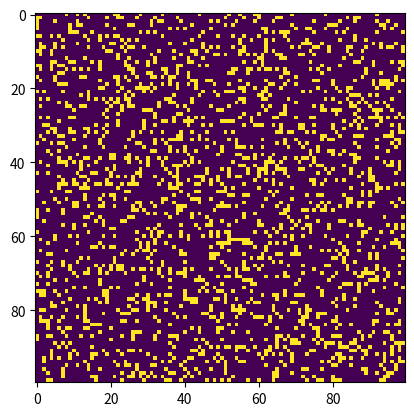

Generate this figure with matplotlib:
import argparse
import numpy as np
import matplotlib.pyplot as plt
import matplotlib.animation as animation

"""
Game of Life - Rules

Start with some distribution of cells on square grid

If a live cell has less than two live neigbors, it dies
If a live cell has two or three neighbors, it stays alive
If a live cell has more than three neighbors, it dies
If empty cell has more than three live neighbors, it becomes alive
"""

# Grid values
ON = 255
OFF = 0
vals = [ON, OFF]

# function to create initial grid with given probability of cell being alive


def initGrid(N: int, prob: float = 0.1):
    return np.random.choice(vals, N*N, p=[prob, 1-prob]).reshape(N, N)

# function to update grid


def updateGrid(frame, img, grid, N: int):
    # use periodic boundary conditions
    temp = grid.copy()
    for x in range(N):
        for y in range(N):
            # calculate the sum of neighboring cells
            nsum = int((grid[x, (y-1) % N] + grid[x, (y+1) % N] +
                        grid[(x-1) % N, (y-1) % N] + grid[(x-1) % N, y % N] + grid[(x-1) % N, (y+1) % N] +
                        grid[(x+1) % N, (y-1) % N] + grid[(x+1) % N, y] + grid[(x+1) % N, (y+1) % N])/255)

            if grid[x, y] == ON:
                if nsum < 2 or nsum > 3:
                    temp[x, y] = OFF
            else:
                if nsum == 3:
                    temp[x, y] = ON

    img.set_data(temp)
    grid[:] = temp[:]
    return img


def main(args: list) -> int:

    N = int(args[0])
    p = float(args[1])
    framerate = int(args[2])

    print("Starting game of life with parameters", N, p, framerate)
    grid = initGrid(N, p)
    print("Grid initialized, size ", N)
    print(grid)

    fig, ax = plt.subplots()
    img = ax.imshow(grid, interpolation='nearest')

    # show animation of the grid
    ani = animation.FuncAnimation(fig, updateGrid, fargs=(
        img, grid, N, ), frames=10, interval=framerate, save_count=50)

    plt.show()


def parse_args() -> list:
    # get argument parser object
    ap = argparse.ArgumentParser()
    N = 100
    p = 0.2
    framerate = 50

    # add arguments to the parser
    ap.add_argument("-N", "--grid_size", required=False,
                    help="Creates N*N grid for the game, default {N}")
    ap.add_argument("-p", "--probability", required=False,
                    help="Probability of a random cell being alive, should float [0,1[, default {p}")
    ap.add_argument("-f", "--framerate", required=False,
                    help="Framerate for the plot")

    # parse command line arguments
    args = ap.parse_args()
    # convert namespace object to dictionary
    arg_dict = vars(args)
    arg_list = []

    if args.grid_size:
        arg_list.append(arg_dict['grid_size'])
    else:
        arg_list.append(N)

    if args.probability:
        arg_list.append(arg_dict['probability'])
    else:
        arg_list.append(p)

    if args.framerate:
        arg_list.append(arg_dict['framerate'])
    else:
        arg_list.append(framerate)

    return arg_list


# call main
if __name__ == '__main__':
    args = parse_args()
    main(args)
